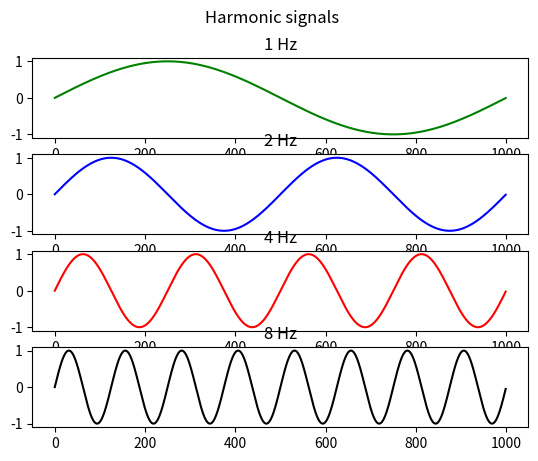

Recreate this plot in Python.
import math
import matplotlib.pyplot as plt

timeArray = []


def graphHarmonic(f, tarr):
    fd = 1000
    omega = 2 * math.pi * f / fd
    A = 1
    xArray = []
    for t in range(0, 1000):
        x = A * math.sin(omega * t)
        xArray.append(x)
        tarr.append(t)
    return xArray


fig, axs = plt.subplots(4)
fig.suptitle('Harmonic signals')

axs[0].plot(timeArray, graphHarmonic(1, timeArray), color='green')
axs[0].set_title('1 Hz')
timeArray = []
axs[1].plot(timeArray, graphHarmonic(2, timeArray), color='blue')
axs[1].set_title('2 Hz')
timeArray = []
axs[2].plot(timeArray, graphHarmonic(4, timeArray), color='red')
axs[2].set_title('4 Hz')
timeArray = []
axs[3].plot(timeArray, graphHarmonic(8, timeArray), color='black')
axs[3].set_title('8 Hz')
plt.show()
